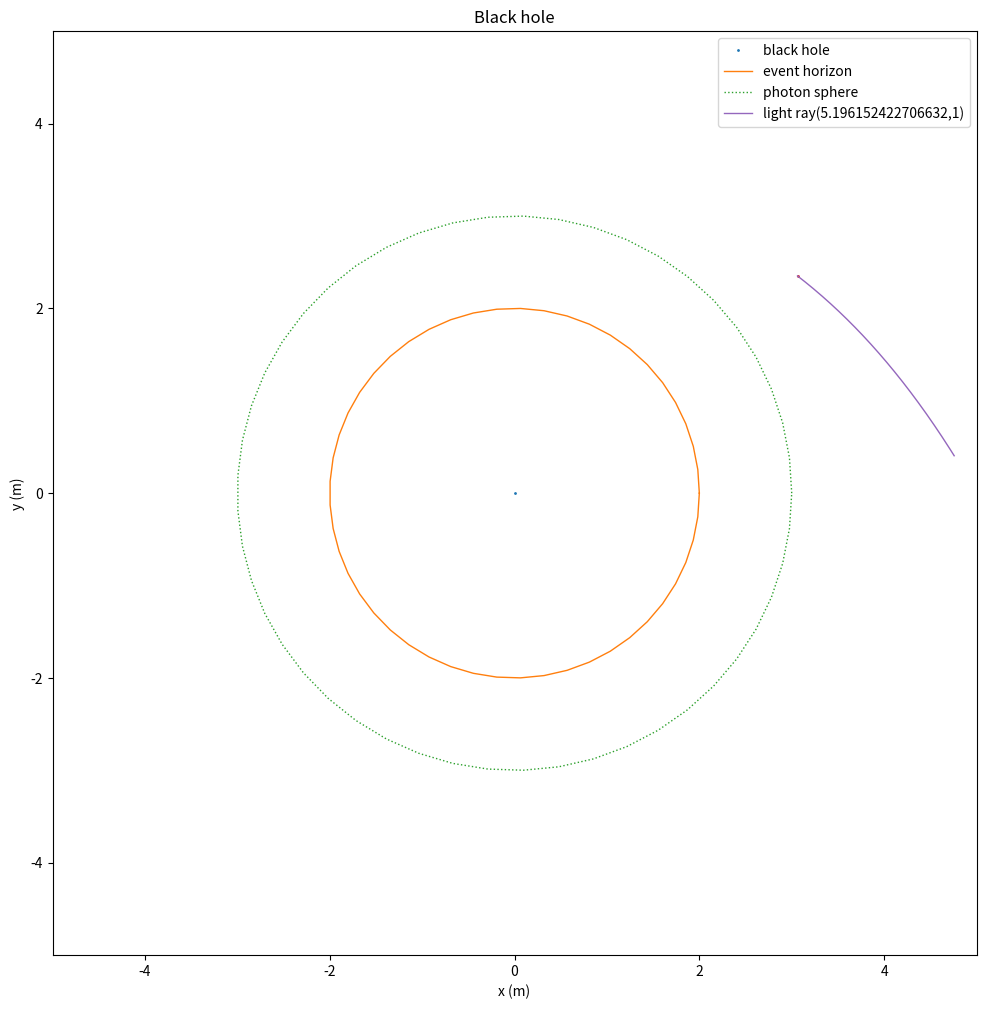

Write the Python code that produced this figure. (Note: this script raises an exception after producing the figure.)
import numpy as np
import matplotlib.pyplot as plt
import matplotlib.animation as animation

class Light_ray:
    def __init__(self, L, E, r, phi):

        self.L = L
        self.E = E
        self.s = np.array([r, -(E**2/c**2-L**2/r**2 * (1-R_s/r))**0.5, phi])

        self.x=np.full(200, r*np.cos(phi))
        self.y=np.full(200, r*np.sin(phi))

    def derivation(self, s):
        return np.array([s[1], (self.L**2/s[0]**3 - 3*self.L**2*R_s/(2*s[0]**4)), self.L / s[0] ** 2])

    def rk4_step(self):
        k1 = self.derivation(self.s)
        k2 = self.derivation(self.s+d_lamda/2*k1)
        k3 = self.derivation(self.s+d_lamda/2*k2)
        k4 = self.derivation(self.s+d_lamda*k3)
        self.s += d_lamda*(k1+2*k2+2*k3+k4)/6

    def update(self):
        self.rk4_step()

        self.x[1:] = self.x[:-1]
        self.y[1:] = self.y[:-1]
        self.x[0] = self.s[0]*np.cos(self.s[2])
        self.y[0] = self.s[0]*np.sin(self.s[2])



G=1
c=1
M=1

R_s=2*G*M/c**2

d_lamda=0.01

light_ray_list=[Light_ray(3*3**.5, 1, 5, 0)]#[Light_ray(5.0,1,5,0), Light_ray(5.1,1,5,0), Light_ray(5.2,1,5,0), Light_ray(5.3,1,5,0)]

fig, axplt = plt.subplots(figsize=(16, 12))
axplt.set_xlim(-5, 5)
axplt.set_ylim(-5, 5)
axplt.set_xlabel("x (m)")
axplt.set_ylabel("y (m)")
axplt.set_title("Black hole")
axplt.set_aspect("equal")

(black_hole,) = axplt.plot([0], [0], "o", markersize=1, label="black hole")
(event_horizon,) = axplt.plot(R_s*np.cos(np.linspace(0, 2*np.pi)), R_s*np.sin(np.linspace(0, 2*np.pi)), lw=1, label="event horizon")
(photon_sphere,) = axplt.plot(3/2*R_s*np.cos(np.linspace(0, 2*np.pi)), 3/2*R_s*np.sin(np.linspace(0, 2*np.pi)), lw=1, label="photon sphere", linestyle="dotted")

#energy_text = axplt.text(0.5, 0.9, "Double pendulum", transform=axplt.transAxes, ha='center', va='bottom', fontsize=12)

light_markers= []
traj_lines = []
for light_ray in light_ray_list:
    marker, = axplt.plot([], [], "o", markersize=1)
    traj_line, = axplt.plot([], [], lw=1, label=f"light ray({light_ray.L},{light_ray.E})")
    light_markers.append(marker)
    traj_lines.append(traj_line)

def init():
    for light_marker, traj_line in zip(light_markers, traj_lines):
        light_marker.set_data([], [])
        traj_line.set_data([], [])
    return tuple(light_markers+traj_lines)

def update(frame):
    for light_ray, light_marker, traj_line in zip(light_ray_list, light_markers, traj_lines):
        
        if light_ray.s[0] >= R_s * 0.99: 
            light_ray.update()
            
            light_marker.set_data([light_ray.s[0] * np.cos(light_ray.s[2])], 
                                  [light_ray.s[0] * np.sin(light_ray.s[2])])
            traj_line.set_data(light_ray.x, light_ray.y)
            
    return tuple(light_markers + traj_lines)

ani = animation.FuncAnimation(
    fig,
    update,
    init_func=init,
    frames=3000,
    interval=1000 * d_lamda,
    blit=True,
    repeat=False,
)
plt.legend()
#plt.show()


ani.save("blackhole rk4 3r3.mp4", writer="ffmpeg", fps=100)
